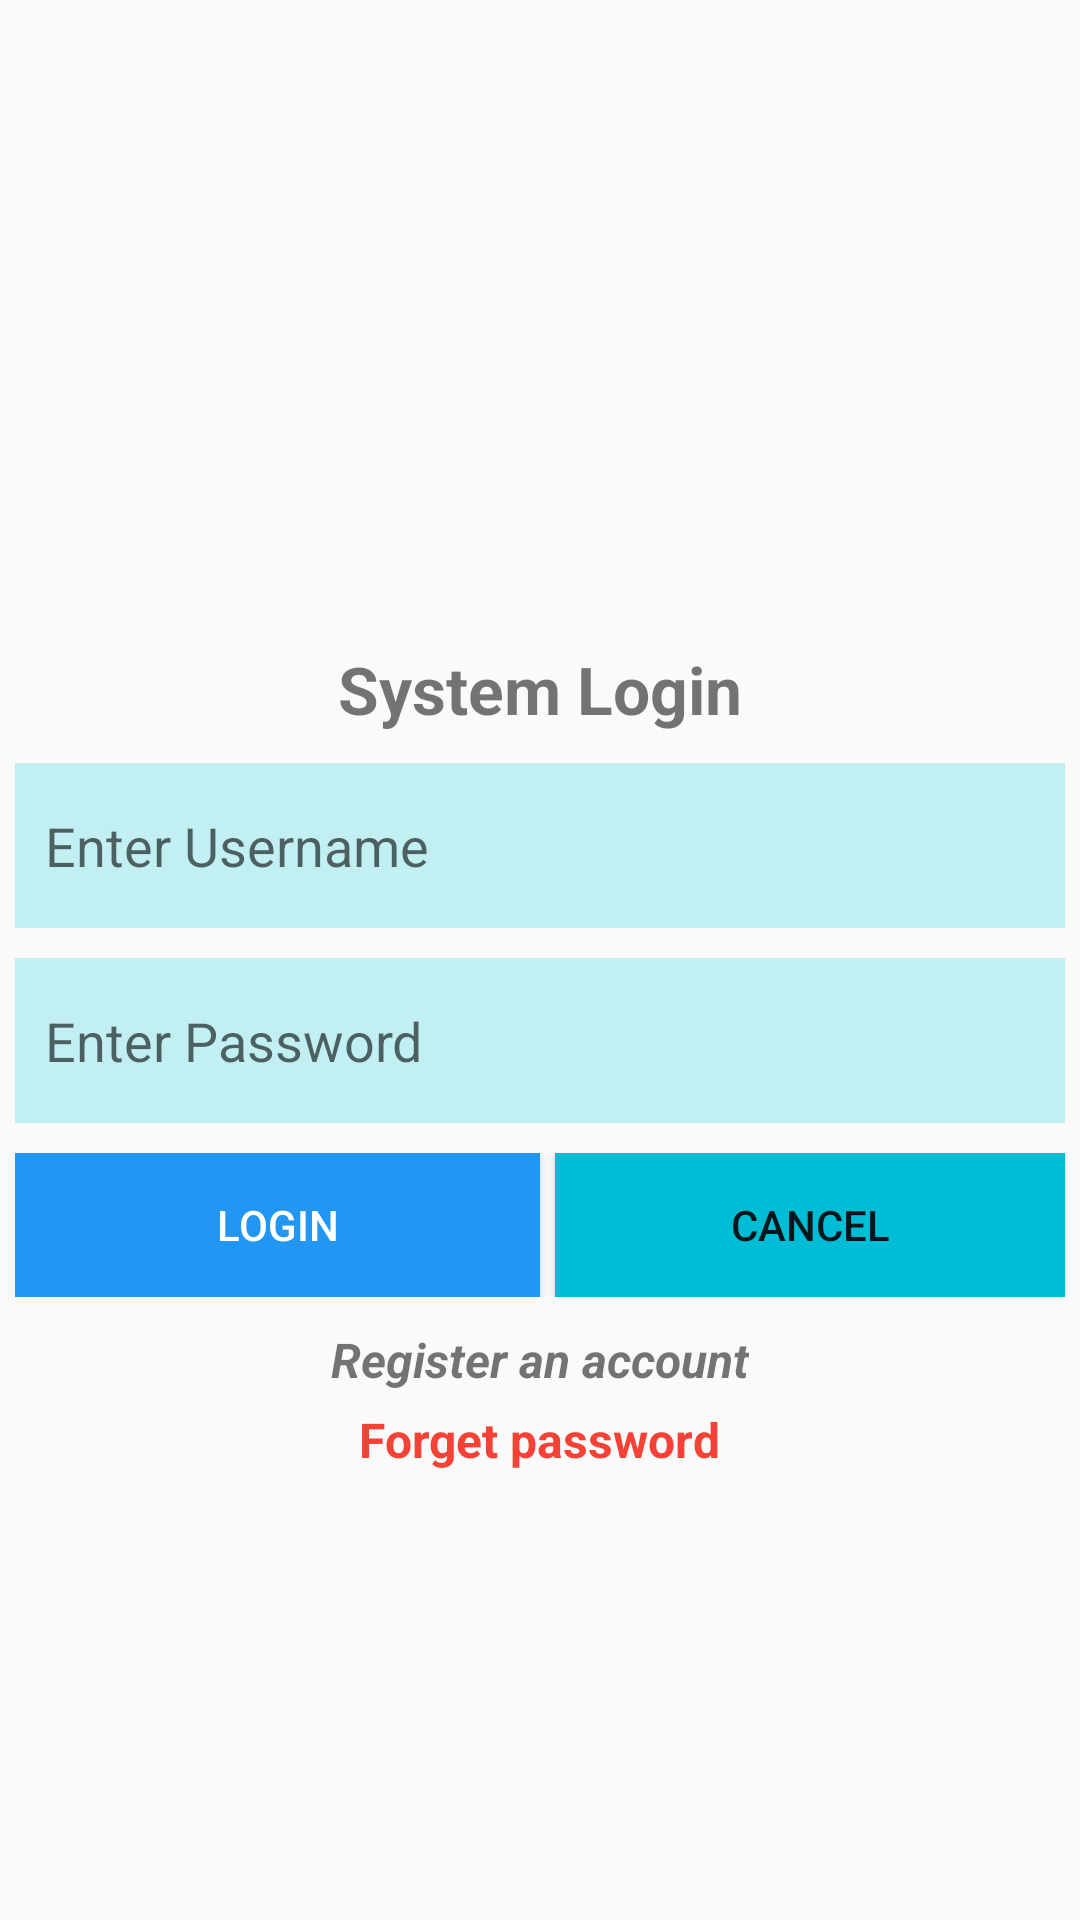

Produce the Android XML layout that renders to this screen, including the resource entries it uses.
<!-- AndroidManifest.xml: application theme Theme.AppCompat.Light.NoActionBar -->
<!-- res/layout/activity_login.xml -->
<?xml version="1.0" encoding="utf-8"?>
<LinearLayout xmlns:android="http://schemas.android.com/apk/res/android"
    android:orientation="vertical"
    android:layout_width="match_parent"
    android:layout_height="match_parent"
    android:padding="5dp">

    <ImageView
        android:layout_width="200dp"
        android:layout_height="200dp"
        android:src="@drawable/logo_btec"
        android:layout_gravity="center_horizontal"
        android:contentDescription="Logo" />

    <TextView
        android:layout_width="wrap_content"
        android:layout_height="wrap_content"
        android:text="System Login"
        android:textSize="22sp"
        android:textStyle="bold"
        android:layout_gravity="center_horizontal"
        android:layout_marginTop="10dp" />

    <EditText
        android:layout_width="match_parent"
        android:layout_height="55dp"
        android:background="#C1EFF2"
        android:layout_marginTop="10dp"
        android:hint="Enter Username"
        android:paddingStart="10dp"
        android:autofillHints="false"
        android:inputType="text"
        android:id="@+id/edtUsername" />

    <EditText
        android:layout_width="match_parent"
        android:layout_height="55dp"
        android:background="#C1EFF2"
        android:layout_marginTop="10dp"
        android:hint="Enter Password"
        android:paddingStart="10dp"
        android:inputType="textPassword"
        android:autofillHints="false"
        android:id="@+id/edtPassword" />

    <LinearLayout
        android:layout_width="match_parent"
        android:layout_height="wrap_content"
        android:orientation="horizontal"
        android:weightSum="2"
        android:layout_marginTop="10dp">

        <Button
            android:layout_width="match_parent"
            android:layout_height="wrap_content"
            android:layout_weight="1"
            android:text="Login"
            android:background="#2196F3"
            android:textColor="@color/white"
            android:id="@+id/btnLogin" />

        <Button
            android:layout_width="match_parent"
            android:layout_height="wrap_content"
            android:layout_weight="1"
            android:text="Cancel"
            android:background="#00BCD4"
            android:layout_marginStart="5dp"
            android:id="@+id/btnCancel" />
    </LinearLayout>

    <TextView
        android:layout_width="wrap_content"
        android:layout_height="wrap_content"
        android:text="Register an account"
        android:layout_marginTop="10dp"
        android:textSize="16sp"
        android:layout_gravity="center_horizontal"
        android:textStyle="italic|bold"
        android:id="@+id/tvSignUp"/>
    <TextView
        android:id="@+id/tvForgetPassword"
        android:layout_width="wrap_content"
        android:layout_height="wrap_content"
        android:text="Forget password"
        android:layout_marginTop="5dp"
        android:textSize="16sp"
        android:layout_gravity="center_horizontal"
        android:textColor="#F44336"
        android:textStyle="bold"/>
</LinearLayout>
<!-- resources referenced by this layout -->
<resources>

  <!-- not gathered from this repository: default colours our renderer supplied (Android Studio template values) -->
  <color name="white">#FFFFFFFF</color>
</resources>
